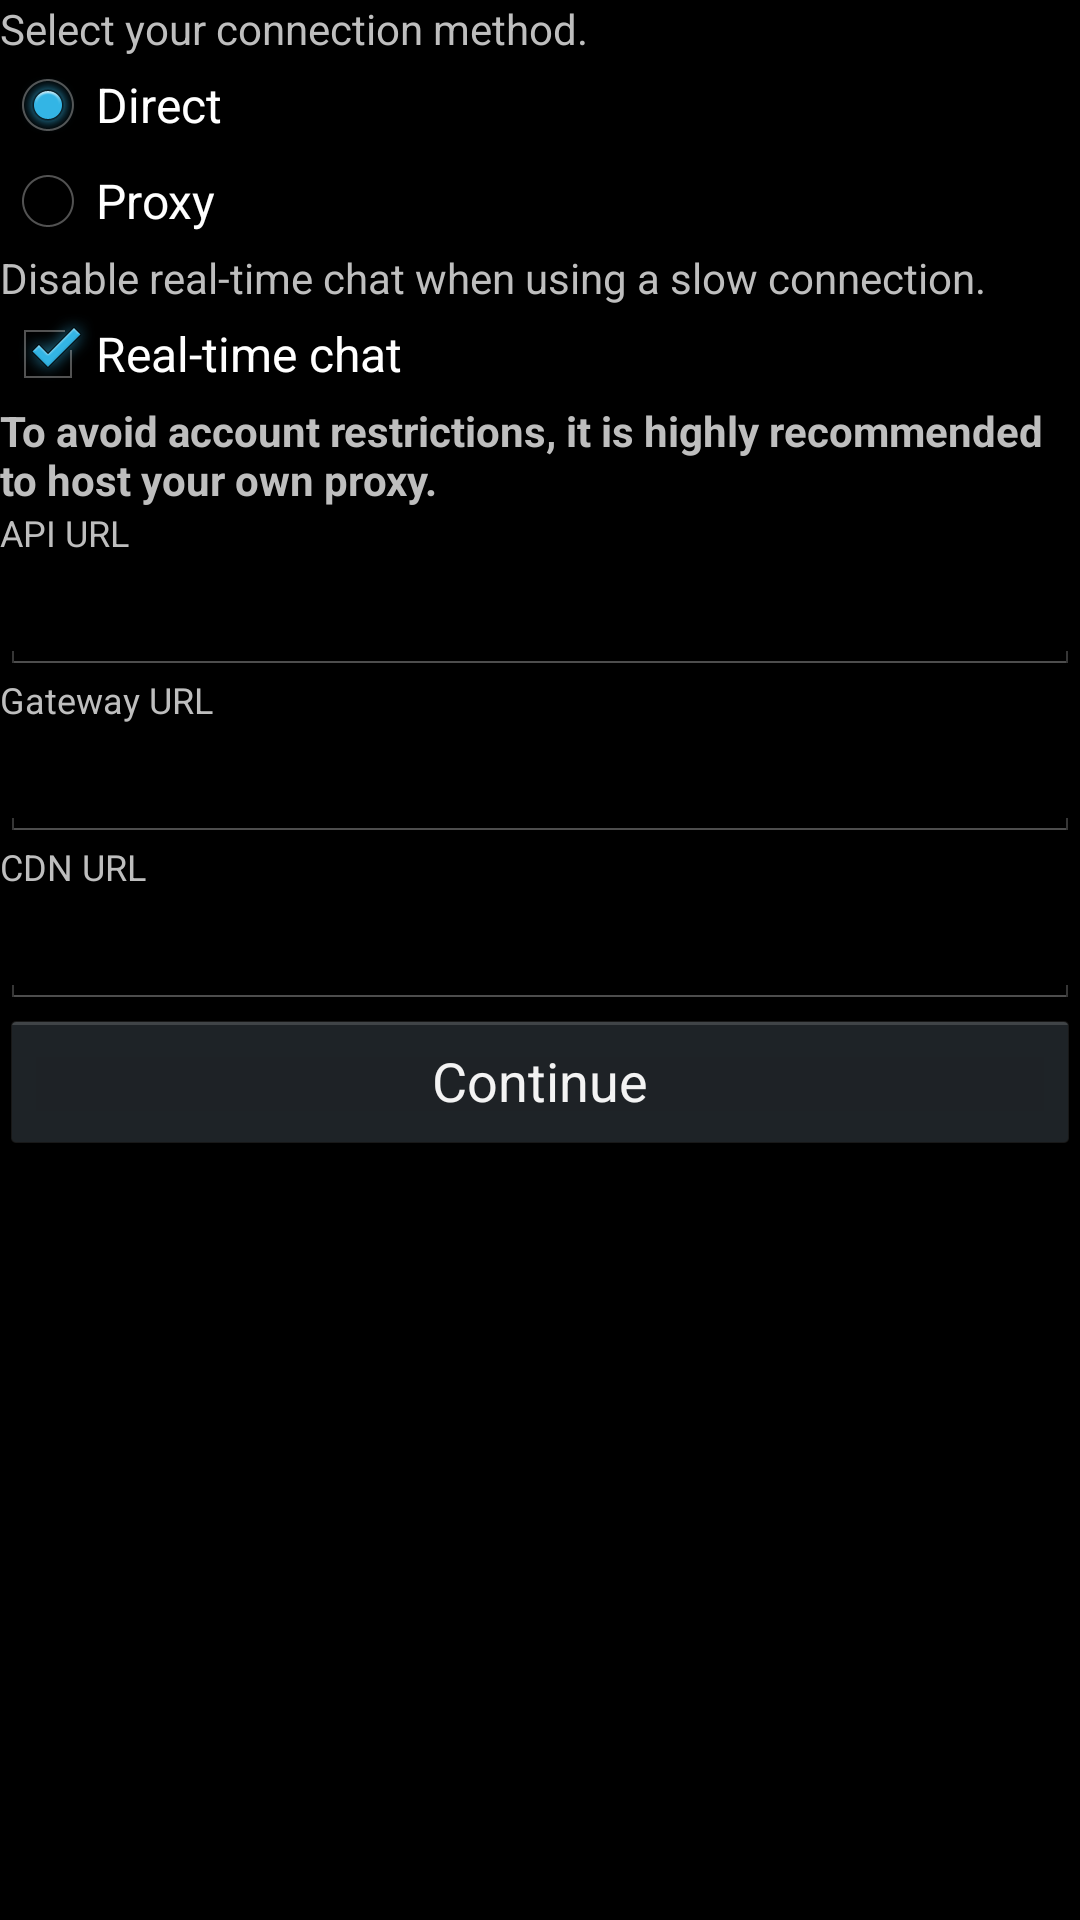

Reconstruct the res/layout file that produces this screen, plus the resources it refers to.
<!-- AndroidManifest.xml: application theme AppTheme -->
<!-- res/layout/activity_connection.xml -->
<?xml version="1.0" encoding="utf-8"?>
<ScrollView xmlns:android="http://schemas.android.com/apk/res/android"
    android:layout_width="match_parent"
    android:layout_height="match_parent"
    android:orientation="vertical"
    android:scrollbarAlwaysDrawHorizontalTrack="false"
    android:scrollbarAlwaysDrawVerticalTrack="false">

    <LinearLayout
        android:layout_width="match_parent"
        android:layout_height="match_parent"
        android:orientation="vertical">

        <TextView
            android:id="@+id/textView5"
            android:layout_width="match_parent"
            android:layout_height="wrap_content"
            android:text="@string/select_connection_method" />

        <RadioGroup
            android:id="@+id/modeSelection"
            android:layout_width="match_parent"
            android:layout_height="wrap_content">

            <RadioButton
                android:id="@+id/directOption"
                android:layout_width="match_parent"
                android:layout_height="wrap_content"
                android:layout_weight="1"
                android:checked="true"
                android:text="@string/direct" />

            <RadioButton
                android:id="@+id/proxyOption"
                android:layout_width="wrap_content"
                android:layout_height="wrap_content"
                android:layout_weight="1"
                android:text="@string/proxy" />

        </RadioGroup>

        <TextView
            android:id="@+id/textView4"
            android:layout_width="match_parent"
            android:layout_height="wrap_content"
            android:text="@string/disable_realtime_chat" />

        <CheckBox
            android:id="@+id/gatewayCheckBox"
            android:layout_width="match_parent"
            android:layout_height="wrap_content"
            android:checked="true"
            android:text="@string/realtime_chat" />

        <LinearLayout
            android:id="@+id/proxySettings"
            android:layout_width="match_parent"
            android:layout_height="match_parent"
            android:layout_weight="1"
            android:orientation="vertical">

            <TextView
                android:id="@+id/textView13"
                android:layout_width="match_parent"
                android:layout_height="wrap_content"
                android:text="@string/host_proxy"
                android:textStyle="bold" />

            <TextView
                android:id="@+id/textView10"
                android:layout_width="match_parent"
                android:layout_height="wrap_content"
                android:text="@string/api_url"
                android:textSize="12sp" />

            <EditText
                android:id="@+id/apiUrlField"
                android:layout_width="match_parent"
                android:layout_height="wrap_content"
                android:ems="10"
                android:inputType="textUri"
                android:maxLines="1"
                android:singleLine="true" />

            <TextView
                android:id="@+id/textView12"
                android:layout_width="match_parent"
                android:layout_height="wrap_content"
                android:text="@string/gateway_url"
                android:textSize="12sp" />

            <EditText
                android:id="@+id/gatewayUrlField"
                android:layout_width="match_parent"
                android:layout_height="wrap_content"
                android:ems="10"
                android:inputType="textUri"
                android:maxLines="1"
                android:singleLine="true" />

            <TextView
                android:id="@+id/textView11"
                android:layout_width="match_parent"
                android:layout_height="wrap_content"
                android:text="@string/cdn_url"
                android:textSize="12sp" />

            <EditText
                android:id="@+id/cdnUrlField"
                android:layout_width="match_parent"
                android:layout_height="wrap_content"
                android:ems="10"
                android:inputType="textUri"
                android:maxLines="1"
                android:singleLine="true" />

        </LinearLayout>

        <Button
            android:id="@+id/continueButton"
            android:layout_width="match_parent"
            android:layout_height="wrap_content"
            android:text="@string/action_continue" />

    </LinearLayout>

</ScrollView>
<!-- resources referenced by this layout -->
<resources>
  <string name="action_continue">Continue</string>
  <string name="api_url">API URL</string>
  <string name="cdn_url">CDN URL</string>
  <string name="direct">Direct</string>
  <string name="disable_realtime_chat">Disable real-time chat when using a slow connection.</string>
  <string name="gateway_url">Gateway URL</string>
  <string name="host_proxy">To avoid account restrictions, it is highly recommended to host your own proxy.</string>
  <string name="proxy">Proxy</string>
  <string name="realtime_chat">Real-time chat</string>
  <string name="select_connection_method">Select your connection method.</string>
  <style name="AppTheme" parent="AppBaseTheme" />
  <style name="AppBaseTheme" parent="@android:style/Theme" />
</resources>
